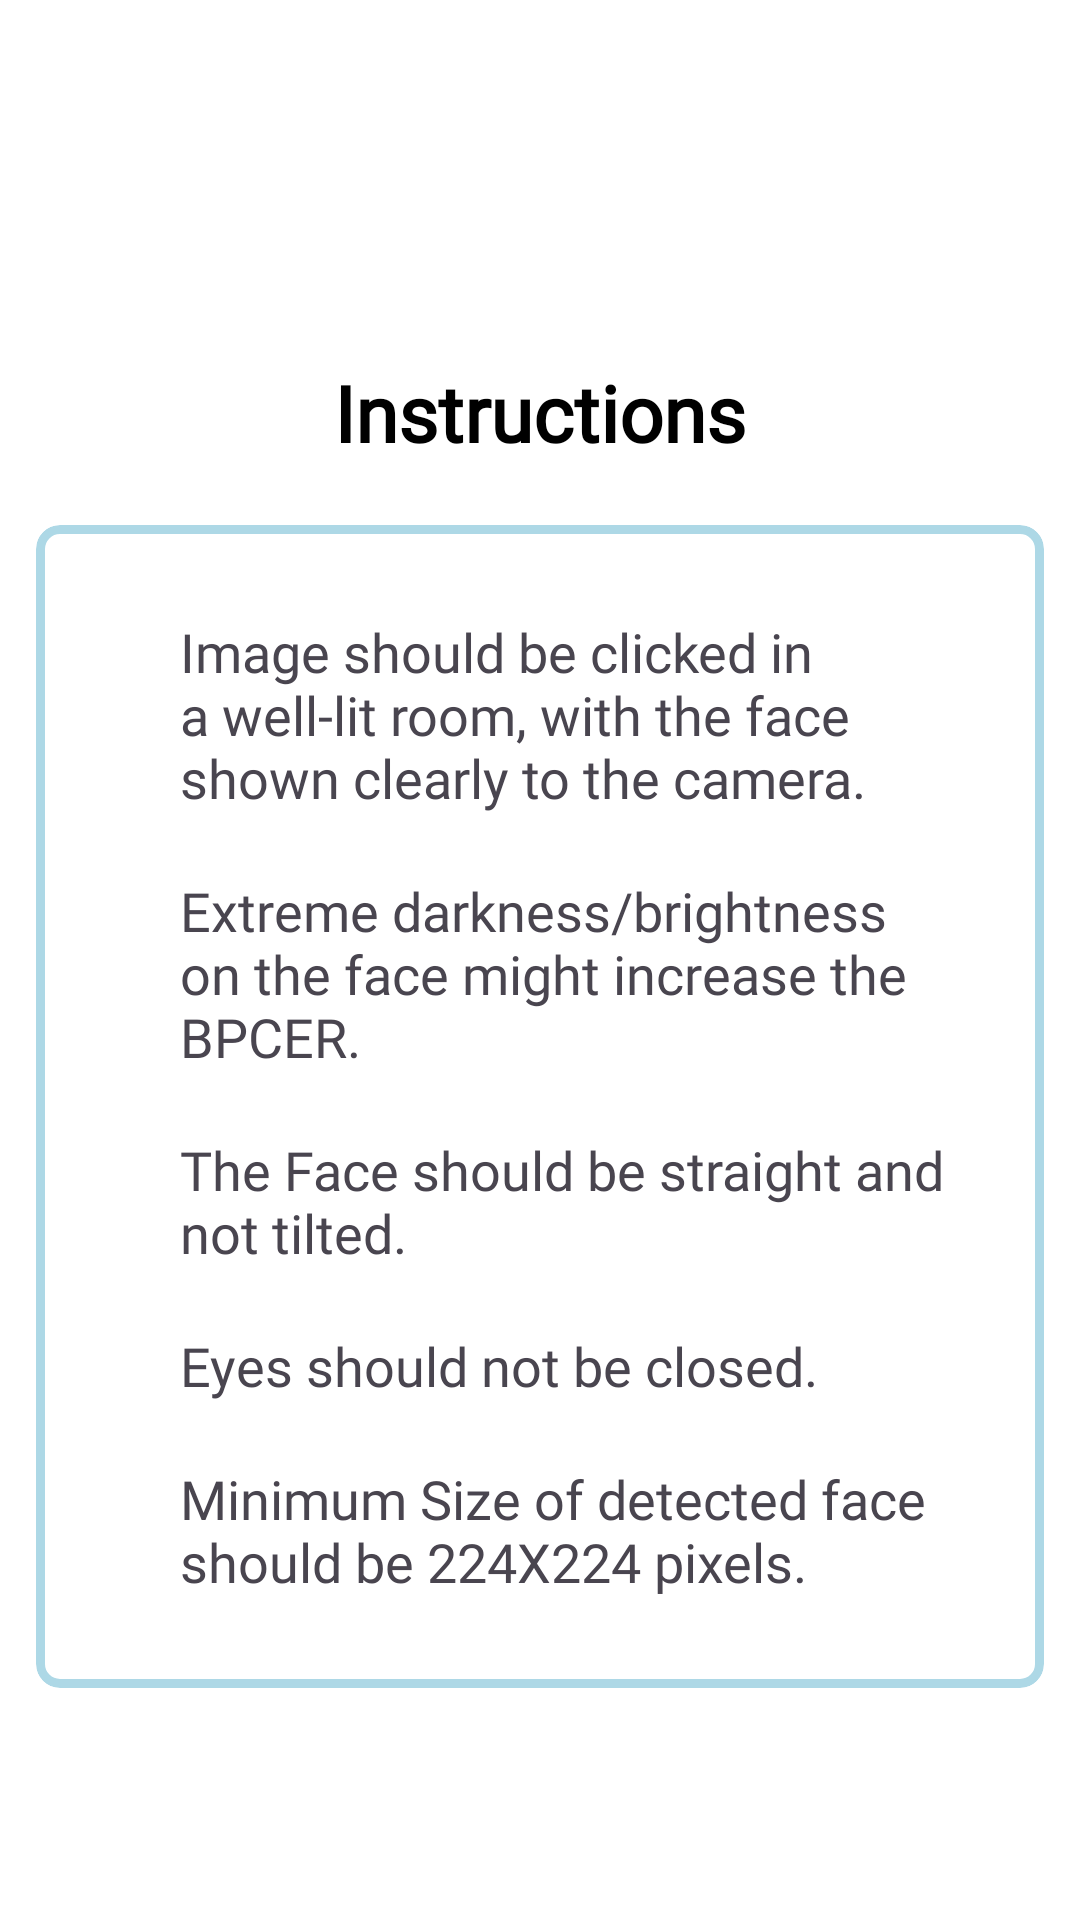

This screen was rendered from an Android layout file. Write that file and the resources it references.
<!-- AndroidManifest.xml: application theme Theme.FaceScanner -->
<!-- res/layout/onboardingitems.xml -->
<?xml version="1.0" encoding="utf-8"?>
<androidx.constraintlayout.widget.ConstraintLayout xmlns:android="http://schemas.android.com/apk/res/android"
    xmlns:app="http://schemas.android.com/apk/res-auto"
    android:layout_width="match_parent"
    android:layout_height="match_parent"
    android:background="@color/white">

    <TextView
        android:id="@+id/tvHeading"
        android:layout_width="wrap_content"
        android:layout_height="wrap_content"
        android:layout_marginTop="120dp"
        android:fontFamily="@font/google_sans_bold"
        android:text="@string/rule_requirement_text"
        android:textColor="@color/black"
        android:textSize="26sp"
        android:textStyle="bold"
        app:layout_constraintEnd_toEndOf="parent"
        app:layout_constraintStart_toStartOf="parent"
        app:layout_constraintTop_toTopOf="parent" />

    <com.google.android.material.card.MaterialCardView
        android:id="@+id/mcv"
        android:layout_width="match_parent"
        android:layout_height="wrap_content"
        app:strokeWidth="3dp"
        android:layout_marginStart="12dp"
        android:layout_marginTop="20dp"
        android:layout_marginEnd="12dp"
        app:strokeColor="#ADD8E6"
        app:cardBackgroundColor="@color/white"
        app:cardCornerRadius="8dp"
        app:layout_constraintEnd_toEndOf="parent"
        app:layout_constraintStart_toStartOf="parent"
        app:layout_constraintTop_toBottomOf="@+id/tvHeading">

        <androidx.constraintlayout.widget.ConstraintLayout
            android:layout_width="wrap_content"
            android:layout_height="wrap_content"
            android:paddingStart="5dp"
            android:paddingTop="30dp"

            android:paddingBottom="30dp">

            <LinearLayout
                android:id="@+id/llRule1"
                android:layout_width="match_parent"
                android:layout_height="wrap_content"
                android:layout_marginStart="15dp"
                android:layout_marginEnd="15dp"
                android:orientation="horizontal"
                app:layout_constraintStart_toStartOf="parent"
                app:layout_constraintTop_toTopOf="parent">

                <View
                    android:layout_width="20dp"
                    android:layout_height="20dp"
                    android:background="@drawable/circle" />

                <TextView
                    android:id="@+id/rule1"
                    android:layout_width="match_parent"
                    android:layout_height="wrap_content"
                    android:layout_marginStart="8dp"
                    android:layout_marginEnd="15dp"
                    android:fontFamily="@font/google_sans_regular"

                    android:text="@string/rule_text_1"
                    android:textSize="18sp" />
            </LinearLayout>

            <LinearLayout
                android:id="@+id/llRule2"
                android:layout_width="match_parent"
                android:layout_height="wrap_content"
                android:layout_marginStart="15dp"
                android:layout_marginTop="20dp"
                android:layout_marginEnd="15dp"
                android:orientation="horizontal"
                app:layout_constraintStart_toStartOf="parent"
                app:layout_constraintTop_toBottomOf="@+id/llRule1">

                <View
                    android:layout_width="20dp"
                    android:layout_height="20dp"
                    android:layout_gravity="start"
                    android:background="@drawable/circle" />

                <TextView
                    android:id="@+id/rule2"
                    android:layout_width="match_parent"
                    android:layout_height="wrap_content"
                    android:layout_marginStart="8dp"
                    android:layout_marginEnd="15dp"
                    android:fontFamily="@font/google_sans_regular"
                    android:text="@string/rule_text_2"
                    android:textSize="18sp"

                    app:layout_constraintTop_toBottomOf="@+id/llRule1" />
            </LinearLayout>

            <LinearLayout
                android:id="@+id/llRule3"
                android:layout_width="match_parent"
                android:layout_height="wrap_content"
                android:layout_marginStart="15dp"
                android:layout_marginTop="20dp"
                android:layout_marginEnd="15dp"
                android:orientation="horizontal"
                app:layout_constraintStart_toStartOf="parent"
                app:layout_constraintTop_toBottomOf="@+id/llRule2">

                <View
                    android:layout_width="20dp"
                    android:layout_height="20dp"
                    android:background="@drawable/circle" />


                <TextView
                    android:id="@+id/rule3"
                    android:layout_width="match_parent"
                    android:layout_height="wrap_content"
                    android:layout_marginStart="8dp"
                    android:layout_marginEnd="15dp"
                    android:fontFamily="@font/google_sans_regular"
                    android:text="@string/rule_text_3"
                    android:textSize="18sp"
                    app:layout_constraintEnd_toEndOf="parent"
                    app:layout_constraintStart_toStartOf="parent"
                    app:layout_constraintTop_toBottomOf="@+id/rule2" />
            </LinearLayout>

            <LinearLayout
                android:id="@+id/llRule4"
                android:layout_width="match_parent"
                android:layout_height="wrap_content"
                android:layout_marginStart="15dp"
                android:layout_marginTop="20dp"
                android:layout_marginEnd="15dp"
                android:orientation="horizontal"
                app:layout_constraintStart_toStartOf="parent"
                app:layout_constraintTop_toBottomOf="@+id/llRule3">

                <View
                    android:layout_width="20dp"
                    android:layout_height="20dp"
                    android:background="@drawable/circle" />

                <TextView
                    android:id="@+id/rule4"
                    android:layout_width="match_parent"
                    android:layout_height="wrap_content"
                    android:layout_marginStart="8dp"
                    android:layout_marginEnd="15dp"
                    android:fontFamily="@font/google_sans_regular"
                    android:text="@string/rule_text_4"
                    android:textSize="18sp" />
            </LinearLayout>

            <LinearLayout
                android:id="@+id/llRule5"
                android:layout_width="match_parent"
                android:layout_height="wrap_content"
                android:layout_marginStart="15dp"
                android:layout_marginTop="20dp"
                android:layout_marginEnd="15dp"
                android:orientation="horizontal"
                app:layout_constraintStart_toStartOf="parent"
                app:layout_constraintTop_toBottomOf="@+id/llRule4"
                app:layout_goneMarginEnd="30dp">

                <View
                    android:layout_width="20dp"
                    android:layout_height="20dp"
                    android:background="@drawable/circle" />

                <TextView
                    android:id="@+id/rule5"
                    android:layout_width="match_parent"
                    android:layout_height="wrap_content"
                    android:layout_marginStart="8dp"
                    android:layout_marginEnd="15dp"
                    android:fontFamily="@font/google_sans_regular"
                    android:text="@string/rule_text_5"
                    android:textSize="18sp" />
            </LinearLayout>

        </androidx.constraintlayout.widget.ConstraintLayout>
    </com.google.android.material.card.MaterialCardView>


</androidx.constraintlayout.widget.ConstraintLayout>
<!-- resources referenced by this layout -->
<resources>
  <color name="black">#FF000000</color>
  <color name="white">#FFFFFFFF</color>
  <string name="rule_requirement_text">Instructions</string>
  <string name="rule_text_1">Image should be clicked in a well-lit room, with the face shown clearly to the camera.</string>
  <string name="rule_text_2">Extreme darkness/brightness on the face might increase the BPCER.</string>
  <string name="rule_text_3">The Face should be straight and not tilted.</string>
  <string name="rule_text_4">Eyes should not be closed.</string>
  <string name="rule_text_5">Minimum Size of detected face should be 224X224 pixels.</string>
  <style name="Theme.FaceScanner" parent="Base.Theme.FaceScanner" />
  <style name="Base.Theme.FaceScanner" parent="Theme.Material3.DayNight.NoActionBar">
          
          
      </style>
</resources>
